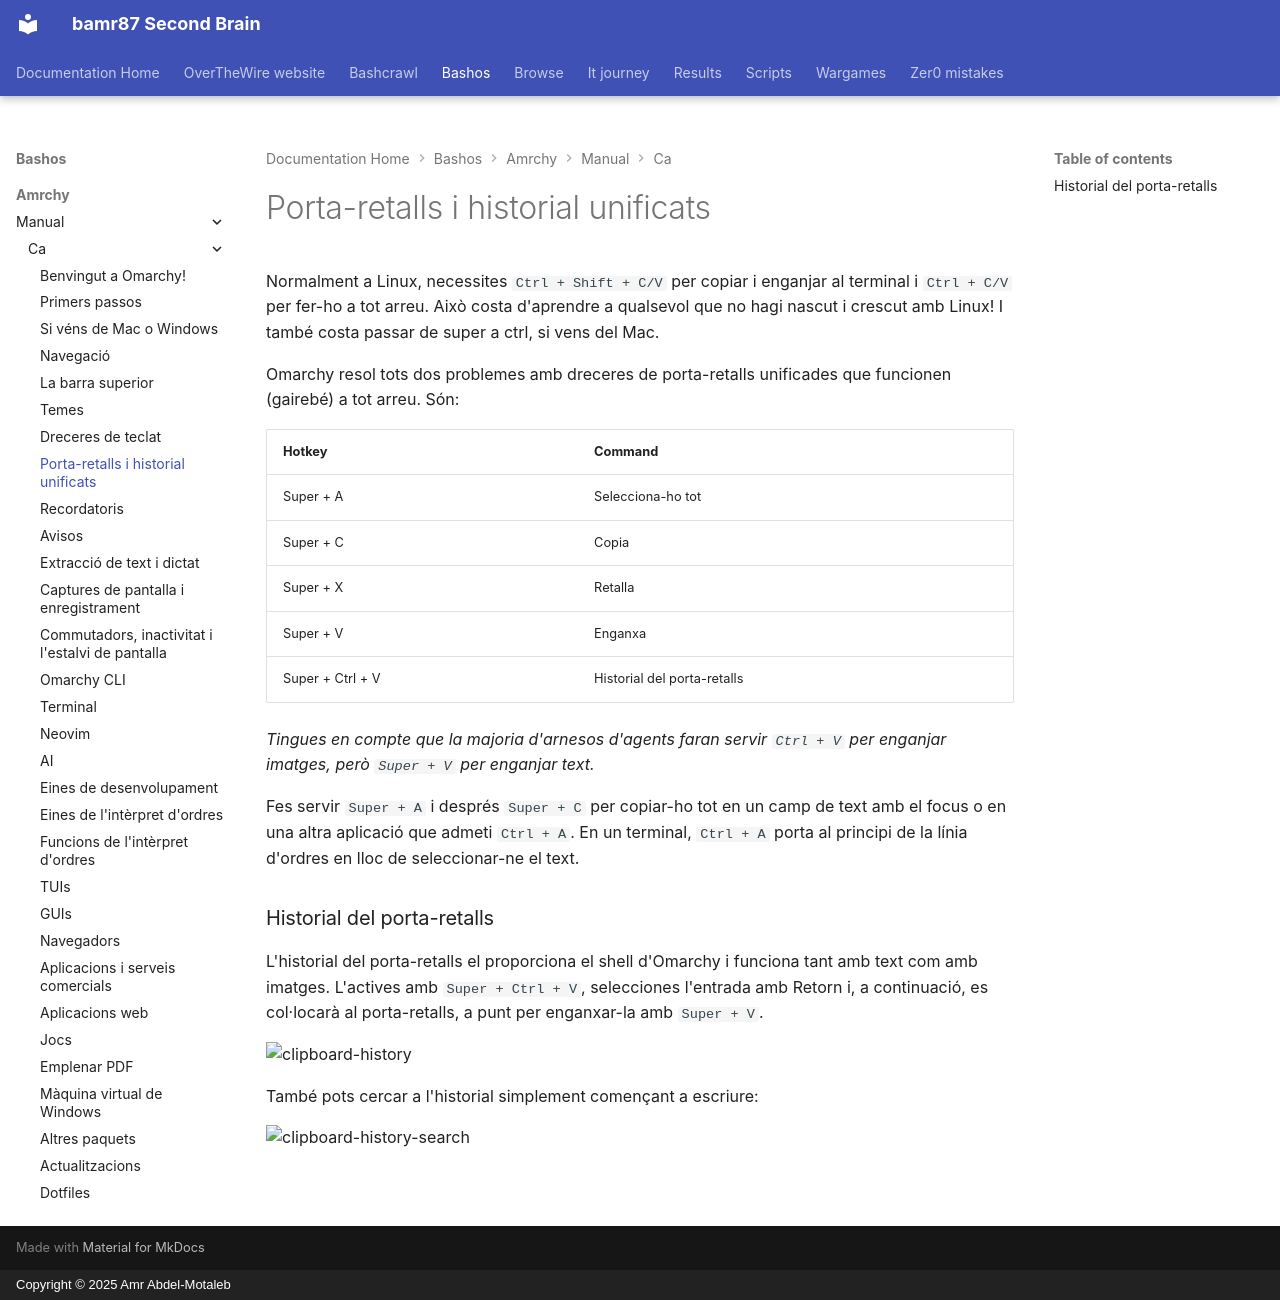

repository: bamr87/README · page: bashos/amrchy/manual/ca/08-unified-clipboard-history/index.html · generator: mkdocs · copyright: Copyright © 2025 Amr Abdel-Motaleb

---
source_file: amrchy/manual/ca/08-unified-clipboard-history.md
source_repo: bamr87/bashos
source_url: https://github.com/bamr87/bashos/blob/main/amrchy/manual/ca/08-unified-clipboard-history.md
title: Porta-retalls i historial unificats
---
# Porta-retalls i historial unificats

Normalment a Linux, necessites `Ctrl + Shift + C/V` per copiar i enganjar al terminal i `Ctrl + C/V` per fer-ho a tot arreu. Això costa d'aprendre a qualsevol que no hagi nascut i crescut amb Linux! I també costa passar de super a ctrl, si vens del Mac.

Omarchy resol tots dos problemes amb dreceres de porta-retalls unificades que funcionen (gairebé) a tot arreu. Són:

| Hotkey | Command |
| ------- | ----------- |
| Super + A | Selecciona-ho tot |
| Super + C | Copia |
| Super + X | Retalla |
| Super + V | Enganxa |
| Super + Ctrl + V | Historial del porta-retalls |

_Tingues en compte que la majoria d'arnesos d'agents faran servir `Ctrl + V` per enganjar imatges, però `Super + V` per enganjar text._

Fes servir `Super + A` i després `Super + C` per copiar-ho tot en un camp de text amb el focus o en una altra aplicació que admeti `Ctrl + A`. En un terminal, `Ctrl + A` porta al principi de la línia d'ordres en lloc de seleccionar-ne el text.

### Historial del porta-retalls

L'historial del porta-retalls el proporciona el shell d'Omarchy i funciona tant amb text com amb imatges. L'actives amb `Super + Ctrl + V`, selecciones l'entrada amb Retorn i, a continuació, es col·locarà al porta-retalls, a punt per enganxar-la amb `Super + V`.

 ![clipboard-history](images/clipboard-history.webp)

També pots cercar a l'historial simplement començant a escriure:

 ![clipboard-history-search](images/clipboard-history-search.webp)
